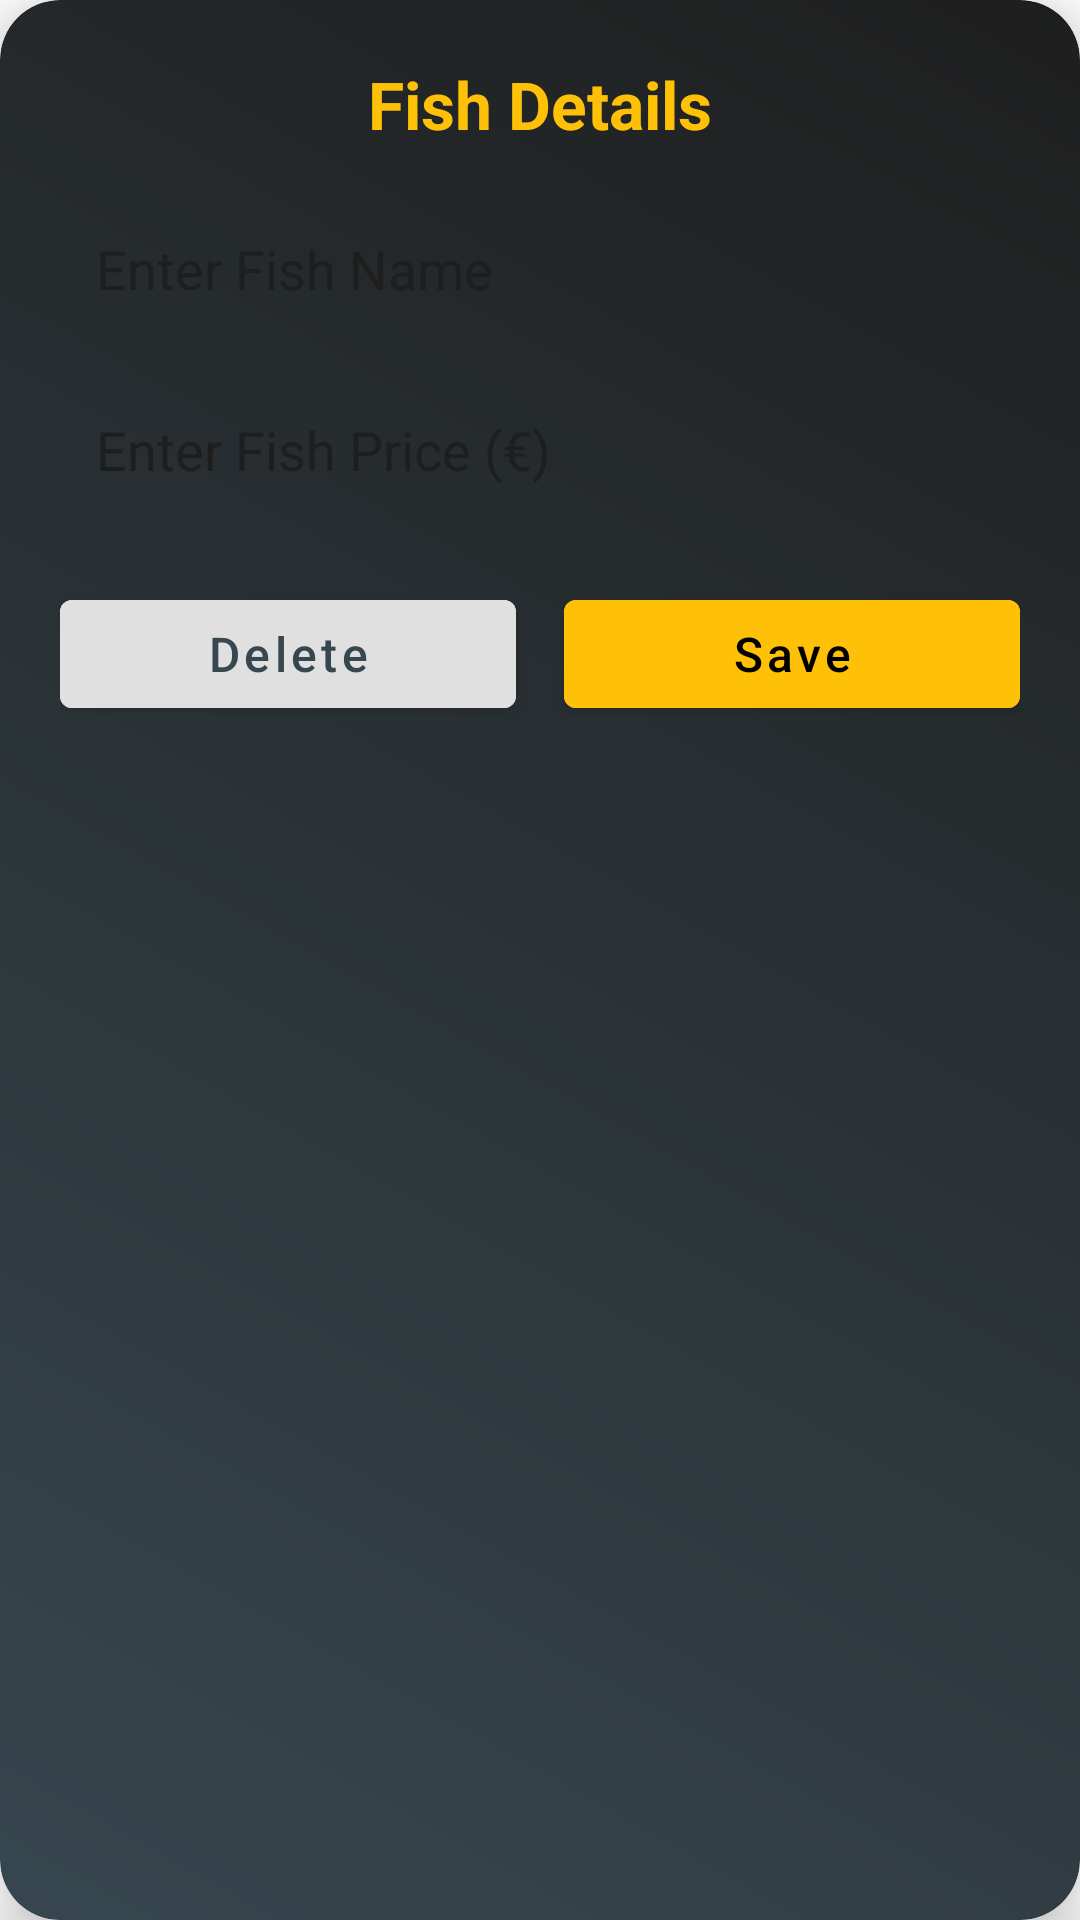

Produce the Android XML layout that renders to this screen, including the resource entries it uses.
<!-- AndroidManifest.xml: application theme Theme.AlenFishEmpire -->
<!-- res/layout/fragment_edit_fish.xml -->
<?xml version="1.0" encoding="utf-8"?>
<LinearLayout
    xmlns:android="http://schemas.android.com/apk/res/android"
    android:layout_width="match_parent"
    android:layout_height="wrap_content"
    android:orientation="vertical"
    android:padding="20dp"
    android:background="@drawable/dialog_background"
    android:elevation="12dp"
    android:clipToOutline="true">

    
    <TextView
        android:layout_width="wrap_content"
        android:layout_height="wrap_content"
        android:text="Fish Details"
        android:textSize="22sp"
        android:textStyle="bold"
        android:textColor="@color/golden_titles"
        android:layout_gravity="center"
        android:paddingBottom="16dp" />

    
    <EditText
        android:id="@+id/etFishName"
        android:layout_width="match_parent"
        android:layout_height="wrap_content"
        android:hint="Enter Fish Name"
        android:textColor="@color/dark_gray"
        android:textColorHint="@color/dark_gray_background"
        android:background="@drawable/edit_text_background"
        android:padding="12dp" />

    
    <EditText
        android:id="@+id/etFishPrice"
        android:layout_width="match_parent"
        android:layout_height="wrap_content"
        android:hint="Enter Fish Price (€)"
        android:textColor="@color/dark_gray"
        android:textColorHint="@color/dark_gray_background"
        android:inputType="numberDecimal"
        android:background="@drawable/edit_text_background"
        android:padding="12dp"
        android:layout_marginTop="12dp" />

    
    <LinearLayout
        android:layout_width="match_parent"
        android:layout_height="wrap_content"
        android:orientation="horizontal"
        android:gravity="center"
        android:layout_marginTop="20dp">

        <Button
            android:id="@+id/btnDeleteFish"
            android:layout_width="0dp"
            android:layout_height="wrap_content"
            android:layout_weight="1"
            android:text="Delete"
            android:textAllCaps="false"
            android:textSize="16sp"
            android:backgroundTint="@color/light_gray"
            android:textColor="@color/dark_gray"
            android:layout_marginEnd="8dp"/>

        <Button
            android:id="@+id/btnSaveFish"
            android:layout_width="0dp"
            android:layout_height="wrap_content"
            android:layout_weight="1"
            android:text="Save"
            android:textAllCaps="false"
            android:textSize="16sp"
            android:backgroundTint="@color/golden_titles"
            android:textColor="@color/black"
            android:layout_marginStart="8dp"/>
    </LinearLayout>

</LinearLayout>
<!-- resources referenced by this layout -->
<resources>
  <color name="black">#FF000000</color>
  <color name="dark_gray">#37474F</color>
  <color name="dark_gray_background">#1E1E1E</color>
  <color name="golden_titles">#FFC107</color>
  <color name="light_gray">#E0E0E0</color>
  <!-- drawable dialog_background (drawable) -->
  <?xml version="1.0" encoding="utf-8"?>
  <shape xmlns:android="http://schemas.android.com/apk/res/android"
      android:shape="rectangle">
      <corners android:radius="20dp"/>
      <gradient
          android:angle="45"
          android:startColor="#37474F"
          android:endColor="#1E1E1E"
          android:type="linear"/>
      <padding android:left="20dp" android:right="20dp" android:top="20dp" android:bottom="20dp"/>
  </shape>
  <style name="Theme.AlenFishEmpire" parent="Theme.MaterialComponents.Light.NoActionBar">
              <item name="colorOnPrimary">@android:color/white</item>
          </style>
</resources>
